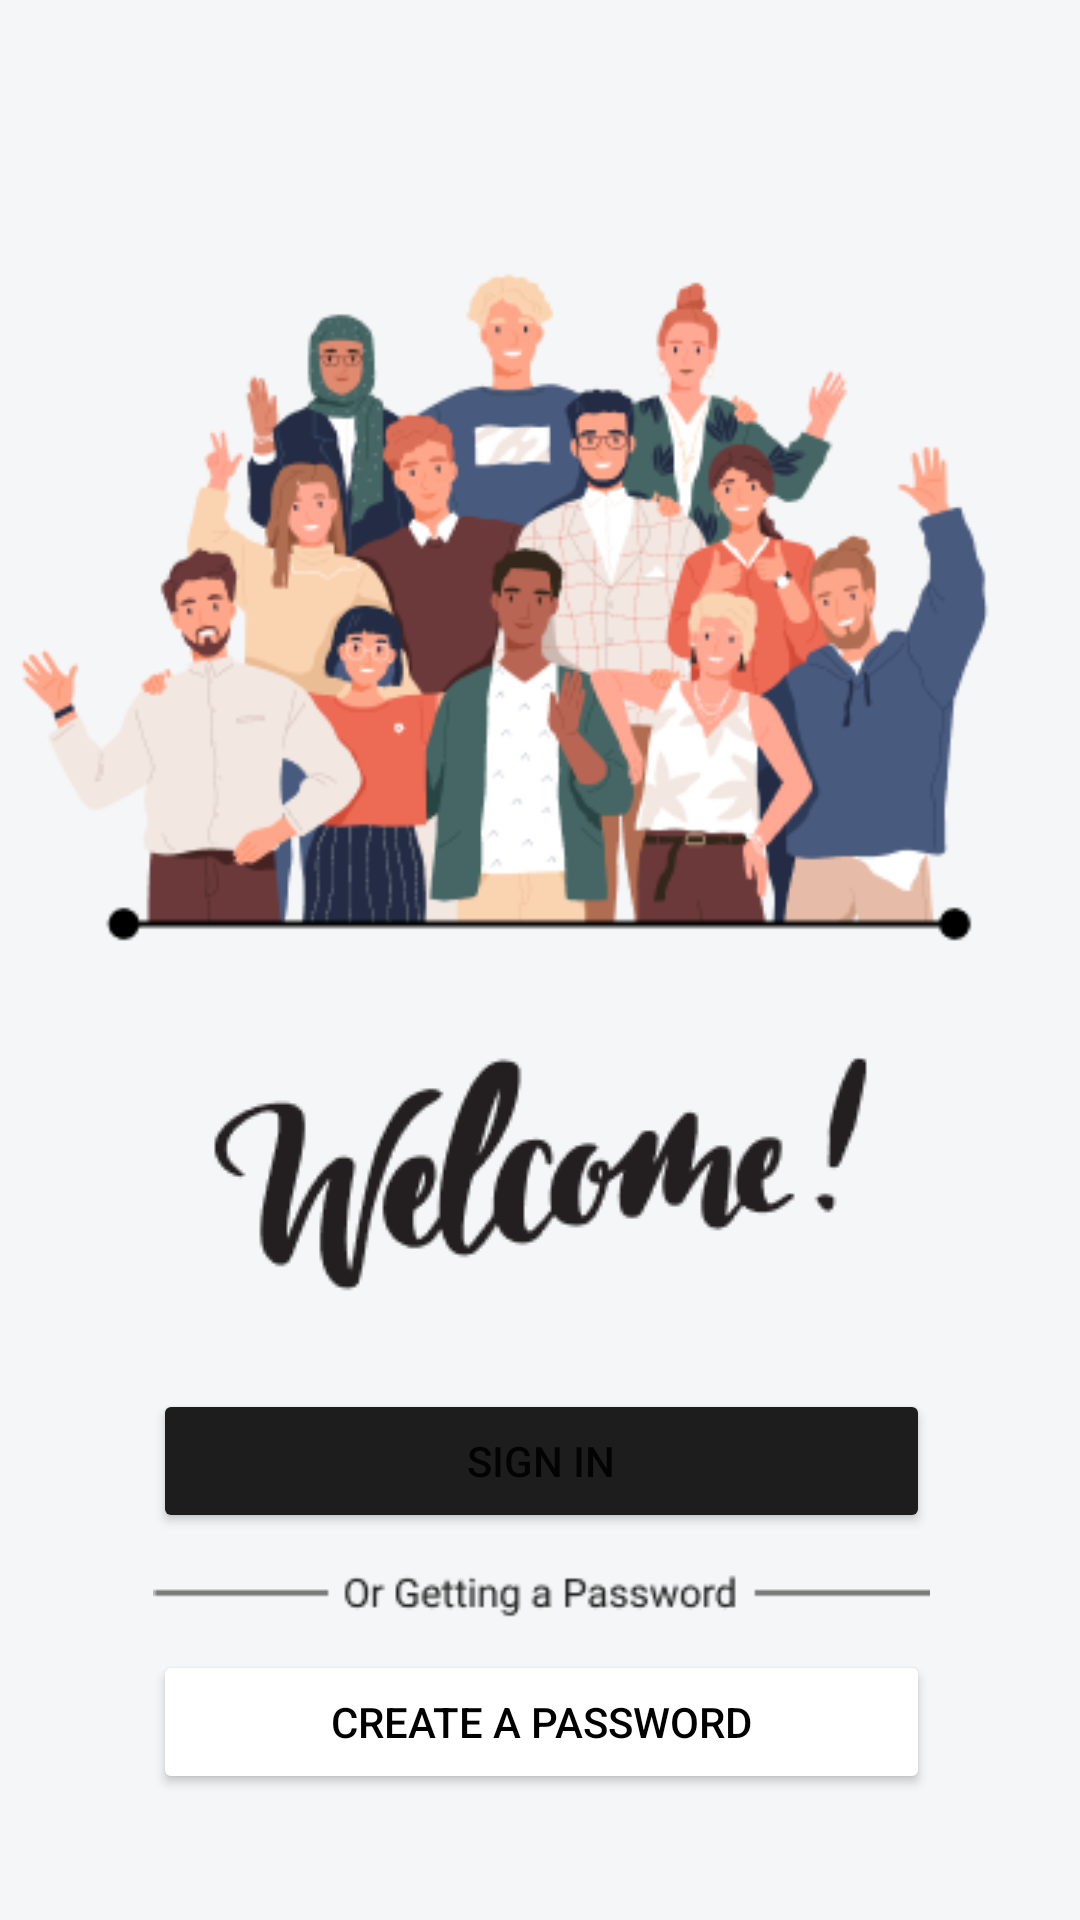

Write the Android layout XML for this screen, with the resource values it uses.
<!-- AndroidManifest.xml: application theme Theme.Stud_e -->
<!-- res/layout/activity_welcomepage.xml -->
<?xml version="1.0" encoding="utf-8"?>
<androidx.constraintlayout.widget.ConstraintLayout xmlns:android="http://schemas.android.com/apk/res/android"
    xmlns:app="http://schemas.android.com/apk/res-auto"
    xmlns:tools="http://schemas.android.com/tools"
    android:layout_width="match_parent"
    android:background="@color/whitegray"
    android:layout_height="match_parent"
    tools:context=".ui.WelcomepageActivity">

    <ImageView
        android:id="@+id/imageView4"
        android:layout_width="wrap_content"
        android:layout_height="wrap_content"
        android:layout_marginTop="76dp"
        app:layout_constraintEnd_toEndOf="parent"
        app:layout_constraintHorizontal_bias="1.0"
        app:layout_constraintStart_toStartOf="parent"
        app:layout_constraintTop_toTopOf="parent"
        app:srcCompat="@drawable/people" />

    <ImageView
        android:id="@+id/imageView5"
        android:layout_width="wrap_content"
        android:layout_height="wrap_content"
        app:layout_constraintEnd_toEndOf="parent"
        app:layout_constraintStart_toStartOf="parent"
        app:layout_constraintTop_toBottomOf="@+id/imageView4"
        app:srcCompat="@drawable/welcome" />

    <Button
        android:id="@+id/createPasswordButton"
        android:layout_width="259dp"
        android:layout_height="wrap_content"
        android:layout_marginTop="8dp"
        android:backgroundTint="@color/white"
        android:text="Create a Password"

        android:textColor="@color/black"
        app:layout_constraintEnd_toEndOf="parent"
        app:layout_constraintHorizontal_bias="0.504"
        app:layout_constraintStart_toStartOf="parent"
        app:layout_constraintTop_toBottomOf="@+id/imageView7" />

    <Button
        android:id="@+id/signInButton"
        android:layout_width="259dp"
        android:layout_height="wrap_content"
        android:layout_marginTop="4dp"
        android:backgroundTint="@color/textSecondary"
        android:text="Sign In"
        app:layout_constraintEnd_toEndOf="parent"
        app:layout_constraintHorizontal_bias="0.504"
        app:layout_constraintStart_toStartOf="parent"
        app:layout_constraintTop_toBottomOf="@+id/imageView5" />

    <ImageView
        android:id="@+id/imageView7"
        android:layout_width="259dp"
        android:layout_height="wrap_content"
        android:layout_marginTop="8dp"
        app:layout_constraintEnd_toEndOf="parent"
        app:layout_constraintHorizontal_bias="0.504"
        app:layout_constraintStart_toStartOf="parent"
        app:layout_constraintTop_toBottomOf="@+id/signInButton"
        app:srcCompat="@drawable/orgettingapassword" />

</androidx.constraintlayout.widget.ConstraintLayout>
<!-- resources referenced by this layout -->
<resources>
  <color name="black">#FF000000</color>
  <color name="textSecondary">#1D1D1D</color>
  <color name="white">#FFFFFFFF</color>
  <color name="whitegray">#F5F6F7</color>
  <!-- drawable orgettingapassword: png bitmap (drawable-v24, 1916 bytes) -->
  <!-- drawable people: png bitmap (drawable-v24, 50596 bytes) -->
  <!-- drawable welcome: png bitmap (drawable-v24, 5925 bytes) -->
  <style name="Theme.Stud_e" parent="Theme.MaterialComponents.DayNight.DarkActionBar">
          
          <item name="colorPrimary">@color/outlines</item>
          <item name="colorPrimaryVariant">@color/outlinesSecondary</item>
          <item name="colorOnPrimary">@color/white</item>
          
          <item name="colorSecondary">@color/teal_200</item>
          <item name="colorSecondaryVariant">@color/teal_700</item>
          <item name="colorOnSecondary">@color/black</item>
          
          <item name="android:statusBarColor" tools:targetApi="l">?attr/colorPrimaryVariant</item>
          
      </style>
  <color name="outlines">#6C6F72</color>
  <color name="outlinesSecondary">#505253</color>
  <color name="teal_200">#FF03DAC5</color>
  <color name="teal_700">#FF018786</color>
</resources>
